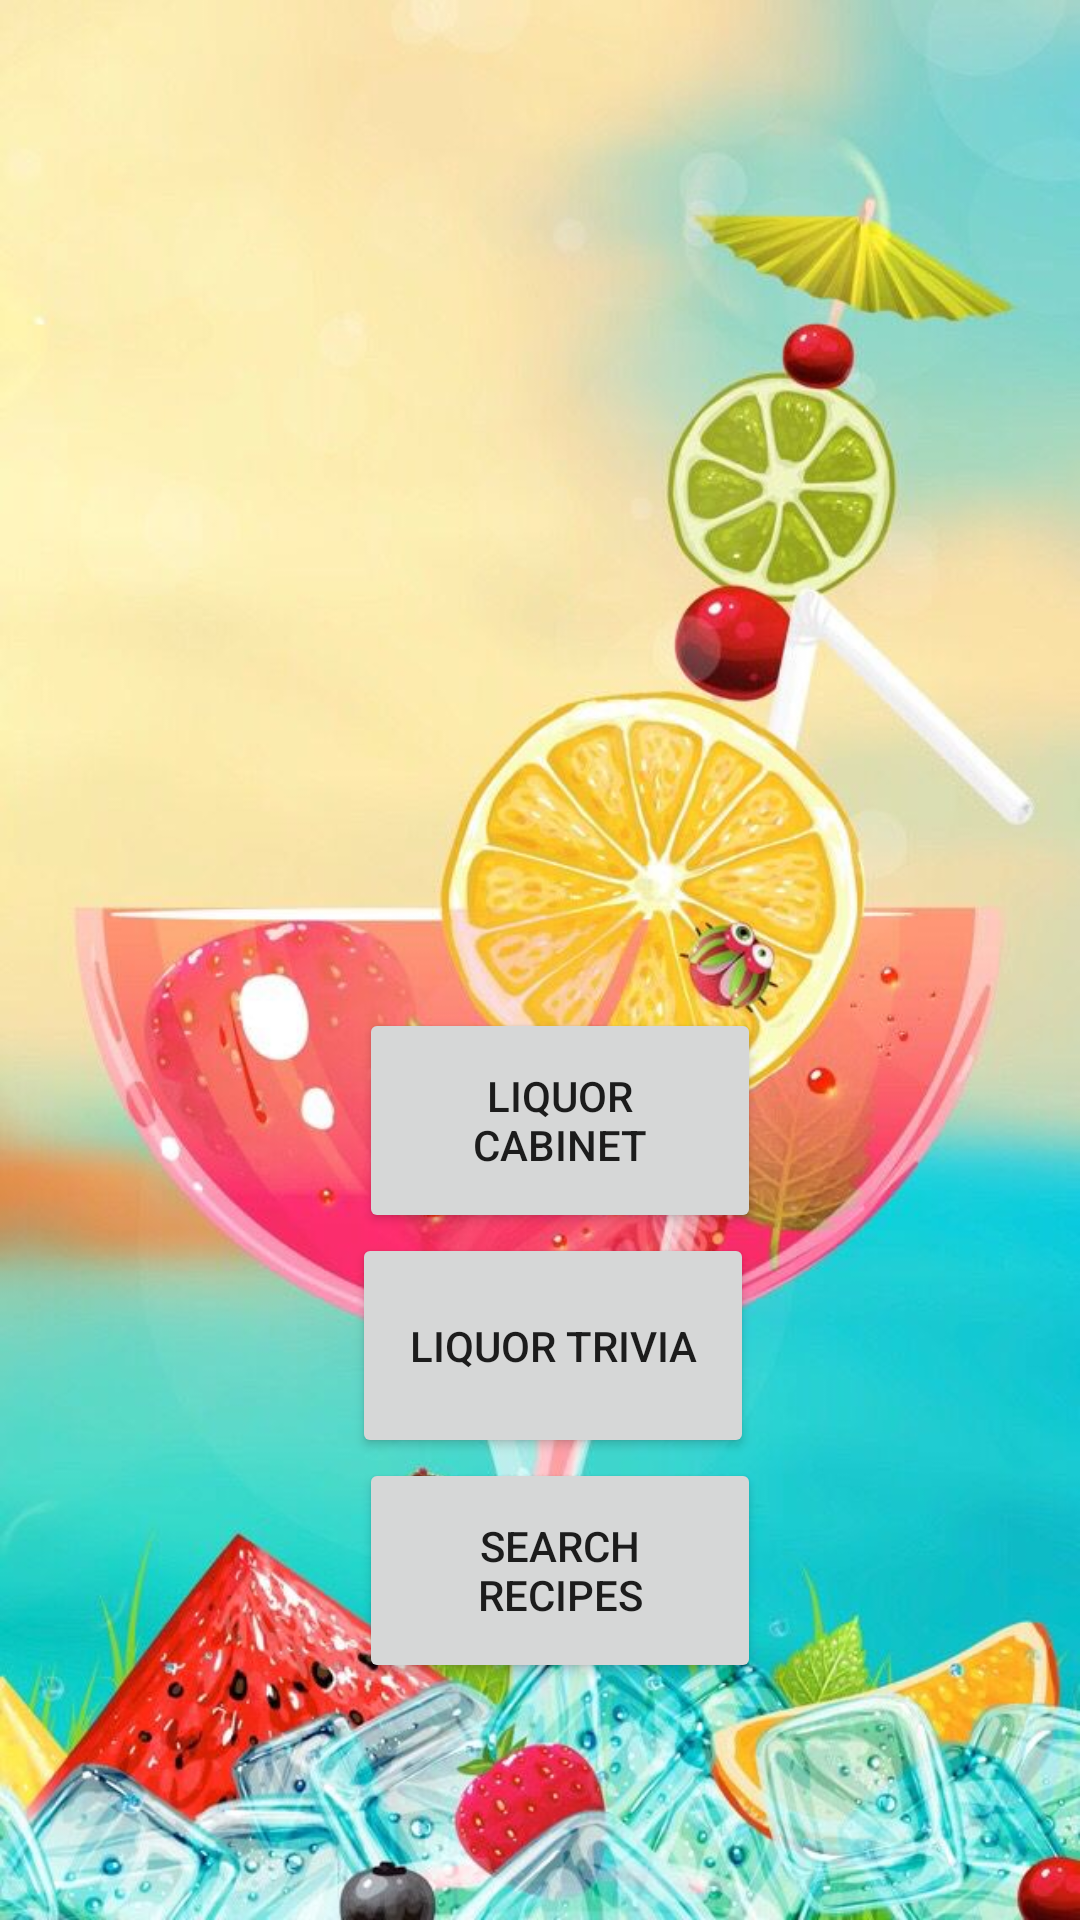

Layout XML and referenced resources for this Android screen:
<!-- AndroidManifest.xml: application theme Theme.CroatianSensation -->
<!-- res/layout/fragment_main_menu.xml -->
<?xml version="1.0" encoding="utf-8"?>
<androidx.constraintlayout.widget.ConstraintLayout xmlns:android="http://schemas.android.com/apk/res/android"
    xmlns:app="http://schemas.android.com/apk/res-auto"
    xmlns:tools="http://schemas.android.com/tools"
    android:layout_width="match_parent"
    android:layout_height="match_parent"
    android:background="@drawable/cocktail"
    tools:context=".MainActivity">



    <Button
        android:id="@+id/cabinetButton"
        android:layout_width="134dp"
        android:layout_height="75dp"
        android:layout_marginStart="145dp"
        android:layout_marginTop="10dp"
        android:layout_marginEnd="132dp"
        android:text="Liquor Cabinet"
        app:layout_constraintBottom_toTopOf="@+id/triviaButton"
        app:layout_constraintEnd_toEndOf="parent"
        app:layout_constraintStart_toStartOf="parent"
        app:layout_constraintTop_toBottomOf="@+id/appLogo" />

    <Button
        android:id="@+id/recipesButton"
        android:layout_width="134dp"
        android:layout_height="75dp"
        android:layout_marginStart="145dp"
        android:layout_marginEnd="132dp"
        android:text="Search Recipes"
        app:layout_constraintEnd_toEndOf="parent"
        app:layout_constraintStart_toStartOf="parent"
        app:layout_constraintTop_toBottomOf="@+id/triviaButton" />

    <Button
        android:id="@+id/triviaButton"
        android:layout_width="134dp"
        android:layout_height="75dp"
        android:layout_marginStart="145dp"
        android:layout_marginEnd="132dp"
        android:text="Liquor Trivia"
        app:layout_constraintEnd_toEndOf="parent"
        app:layout_constraintHorizontal_bias="0.548"
        app:layout_constraintStart_toStartOf="parent"
        app:layout_constraintTop_toBottomOf="@+id/cabinetButton" />

    <ImageView
        android:id="@+id/appLogo"
        android:layout_width="379dp"
        android:layout_height="146dp"
        android:layout_marginTop="120dp"
        android:layout_marginBottom="60dp"
        android:rotation="-17"
        app:layout_constraintBottom_toTopOf="@+id/cabinetButton"
        app:layout_constraintEnd_toEndOf="parent"
        app:layout_constraintHorizontal_bias="0.843"
        app:layout_constraintStart_toStartOf="parent"
        app:layout_constraintTop_toTopOf="parent"
        app:srcCompat="@drawable/logo3" />

</androidx.constraintlayout.widget.ConstraintLayout>
<!-- resources referenced by this layout -->
<resources>
  <!-- drawable cocktail: jpg bitmap (drawable, 90956 bytes) -->
  <style name="Theme.CroatianSensation" parent="Theme.MaterialComponents.DayNight.DarkActionBar">
          
          <item name="colorPrimary">@color/purple_500</item>
          <item name="colorPrimaryVariant">@color/purple_700</item>
          <item name="colorOnPrimary">@color/white</item>
          
          <item name="colorSecondary">@color/teal_200</item>
          <item name="colorSecondaryVariant">@color/teal_700</item>
          <item name="colorOnSecondary">@color/black</item>
          
          <item name="android:statusBarColor" tools:targetApi="l">?attr/colorPrimaryVariant</item>
          
      </style>
  <!-- not gathered from this repository: default colours our renderer supplied (Android Studio template values) -->
  <color name="purple_500">#FF6200EE</color>
  <color name="purple_700">#FF3700B3</color>
  <color name="teal_200">#FF03DAC5</color>
  <color name="teal_700">#FF018786</color>
  <color name="black">#FF000000</color>
  <color name="white">#FFFFFFFF</color>
</resources>
